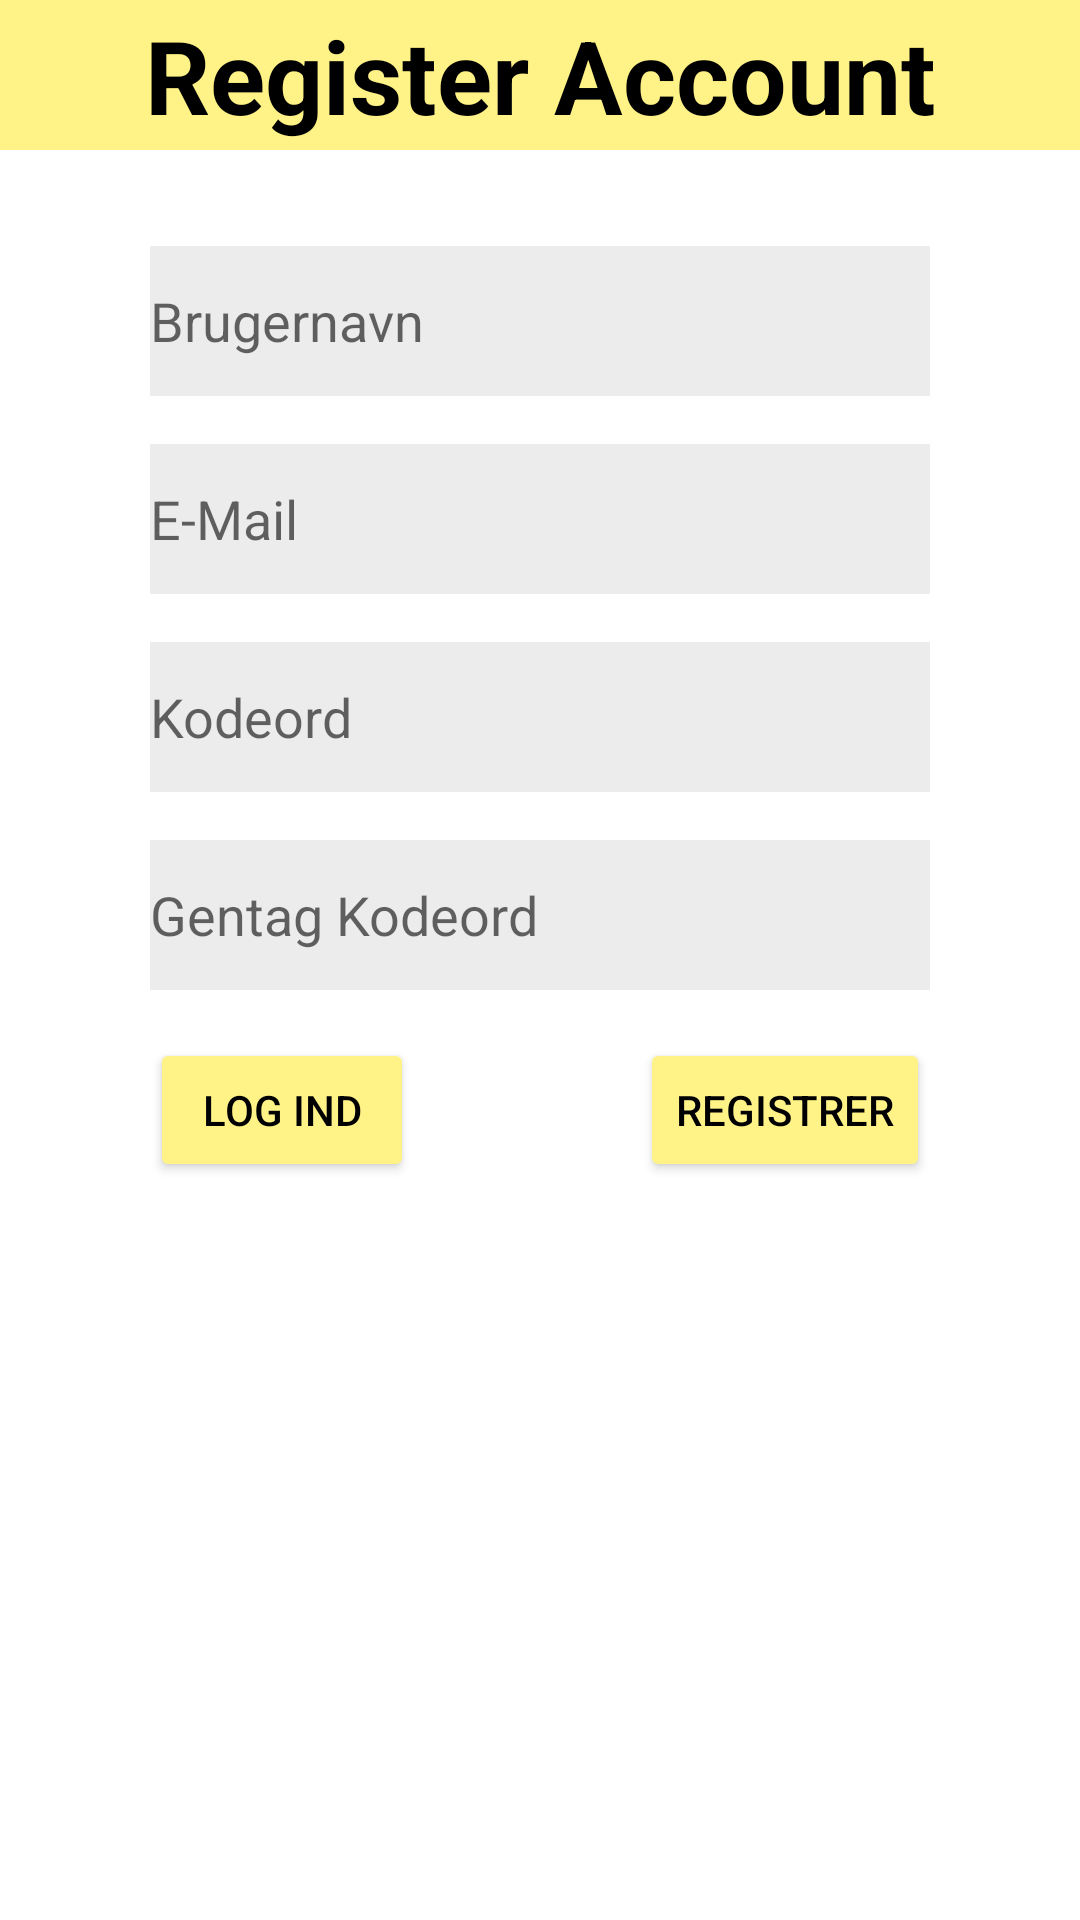

Reconstruct the res/layout file that produces this screen, plus the resources it refers to.
<!-- AndroidManifest.xml: application theme Theme.Elinstallator_hold4 -->
<!-- res/layout/activity_registration.xml -->
<?xml version="1.0" encoding="utf-8"?>
<androidx.constraintlayout.widget.ConstraintLayout
        xmlns:android="http://schemas.android.com/apk/res/android"
        xmlns:app="http://schemas.android.com/apk/res-auto"
        xmlns:tools="http://schemas.android.com/tools"
        android:layout_width="match_parent"
        android:layout_height="match_parent"
        tools:context=".Registration"
        android:id="@+id/frameLayout3">

    <EditText
        android:id="@+id/editRePassword"
        android:layout_width="0dp"
        android:layout_height="50dp"
        android:layout_marginTop="16dp"
        android:background="#319A9A9A"
        android:ems="10"
        android:hint="Gentag Kodeord"
        android:inputType="textPassword"
        android:text=""
        app:layout_constraintEnd_toEndOf="@+id/editPassword"
        app:layout_constraintStart_toStartOf="@+id/editPassword"
        app:layout_constraintTop_toBottomOf="@+id/editPassword" />
    <TextView
            android:layout_width="match_parent"
            android:layout_height="50dp"
            android:text="Register Account"
            android:id="@+id/textView5"
            app:layout_constraintTop_toTopOf="parent"
            app:layout_constraintEnd_toEndOf="parent"
            app:layout_constraintStart_toStartOf="parent"
            android:textSize="34sp"
            android:textColor="#000000"
            android:background="#FFF387"
            app:layout_constraintHorizontal_bias="0.0"
            android:gravity="center"
            android:textStyle="bold"
    />

    <EditText
        android:id="@+id/editUserName"
        android:layout_width="0dp"
        android:layout_height="50dp"
        android:layout_marginStart="50dp"
        android:layout_marginTop="32dp"
        android:layout_marginEnd="50dp"
        android:background="#319A9A9A"
        android:ems="10"
        android:hint="Brugernavn"
        android:inputType="textPersonName"
        app:layout_constraintEnd_toEndOf="parent"
        app:layout_constraintStart_toStartOf="parent"
        app:layout_constraintTop_toBottomOf="@+id/textView5" />

    <EditText
        android:id="@+id/editPassword"
        android:layout_width="0dp"
        android:layout_height="50dp"
        android:layout_marginTop="16dp"
        android:background="#319A9A9A"
        android:ems="10"
        android:hint="Kodeord"
        android:inputType="textPassword"
        android:text=""
        app:layout_constraintEnd_toEndOf="@+id/editUserName"
        app:layout_constraintHorizontal_bias="0.0"
        app:layout_constraintStart_toStartOf="@+id/editUserName"
        app:layout_constraintTop_toBottomOf="@+id/editEmail"
        />

    <EditText
        android:id="@+id/editEmail"
        android:layout_width="0dp"
        android:layout_height="50dp"
        android:layout_marginTop="16dp"
        android:background="#319A9A9A"
        android:ems="10"
        android:hint="E-Mail"
        android:inputType="textEmailAddress"
        android:text=""
        app:layout_constraintEnd_toEndOf="@+id/editUserName"
        app:layout_constraintStart_toStartOf="@+id/editUserName"
        app:layout_constraintTop_toBottomOf="@+id/editUserName"
        />

    <Button
        android:id="@+id/btnSignUpReg"
        android:layout_width="wrap_content"
        android:layout_height="wrap_content"
        android:layout_marginTop="16dp"
        android:backgroundTint="#FFF387"
        android:text="Registrer"
        android:textColor="#000000"
        app:layout_constraintEnd_toEndOf="@+id/editRePassword"
        app:layout_constraintTop_toBottomOf="@+id/editRePassword"
        />

    <TextView
        android:id="@+id/error"
        android:layout_width="wrap_content"
        android:layout_height="wrap_content"
        android:layout_marginTop="16dp"
        android:text=""
        app:layout_constraintEnd_toEndOf="@+id/editRePassword"
        app:layout_constraintStart_toStartOf="@+id/editRePassword"
        app:layout_constraintTop_toBottomOf="@+id/btnSignUpReg"
        />

    <Button
        android:id="@+id/btnLoginReg"
        android:layout_width="wrap_content"
        android:layout_height="wrap_content"
        android:layout_marginTop="16dp"
        android:backgroundTint="#FFF387"
        android:text="Log ind"
        android:textColor="#000000"
        app:layout_constraintStart_toStartOf="@+id/editRePassword"
        app:layout_constraintTop_toBottomOf="@+id/editRePassword"
        />

</androidx.constraintlayout.widget.ConstraintLayout>
<!-- resources referenced by this layout -->
<resources>
  <style name="Theme.Elinstallator_hold4" parent="Theme.MaterialComponents.DayNight.DarkActionBar">
          
          <item name="colorPrimary">@color/purple_500</item>
          <item name="colorPrimaryVariant">@color/purple_700</item>
          <item name="colorOnPrimary">@color/white</item>
          
          <item name="colorSecondary">@color/teal_200</item>
          <item name="colorSecondaryVariant">@color/teal_700</item>
          <item name="colorOnSecondary">@color/black</item>
          
          <item name="android:statusBarColor" tools:targetApi="l">?attr/colorPrimaryVariant</item>
          
      </style>
  <!-- not gathered from this repository: default colours our renderer supplied (Android Studio template values) -->
  <color name="purple_500">#FF6200EE</color>
  <color name="purple_700">#FF3700B3</color>
  <color name="teal_200">#FF03DAC5</color>
  <color name="teal_700">#FF018786</color>
  <color name="black">#FF000000</color>
  <color name="white">#FFFFFFFF</color>
</resources>
